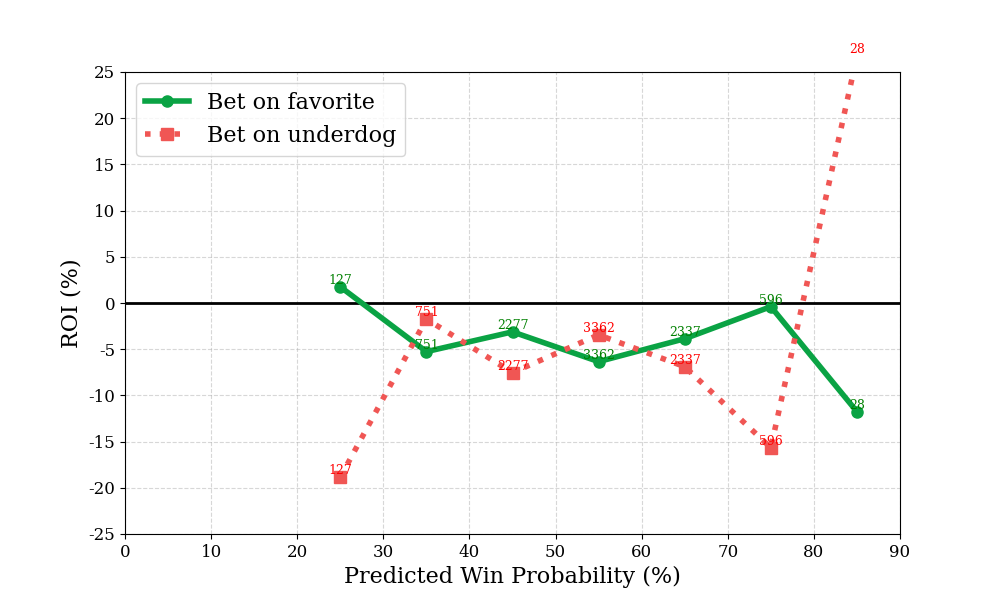

Values plotted in this chart, from the file beside it:
bin, n, favorite_roi, underdog_roi
0, 0, , 
1, 0, , 
2, 127, 1.754, -18.85
3, 751, -5.264, -1.736
4, 2277, -3.123, -7.532
5, 3362, -6.344, -3.447
6, 2337, -3.867, -6.894
7, 596, -0.395, -15.67
8, 28, -11.76, 26.71
9, 0, , 
